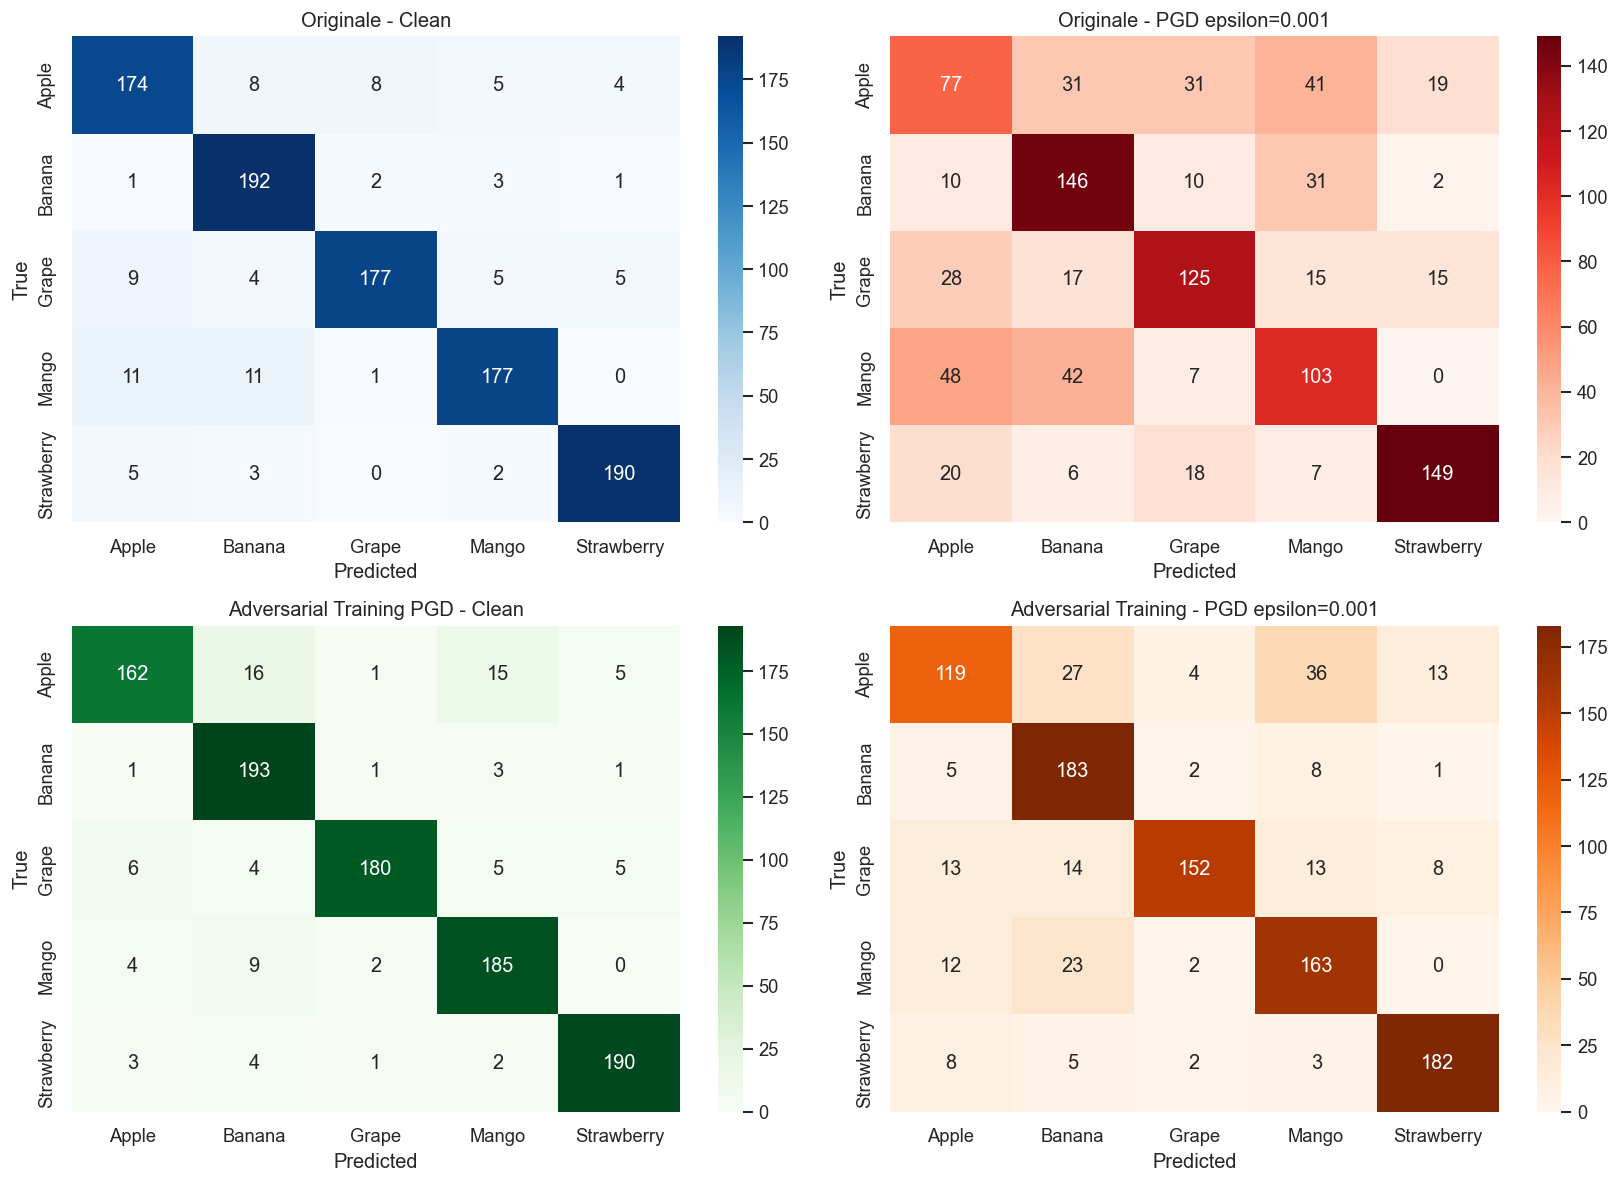

The table this chart was drawn from, first rows:
model, epsilon_attack, accuracy_clean, accuracy_adversarial, accuracy_drop, asr
Originale, 0.001, 0.9118, 0.6012, 0.3106, 0.3407
Adversarial Training PGD, 0.001, 0.9118, 0.8006, 0.1112, 0.122
